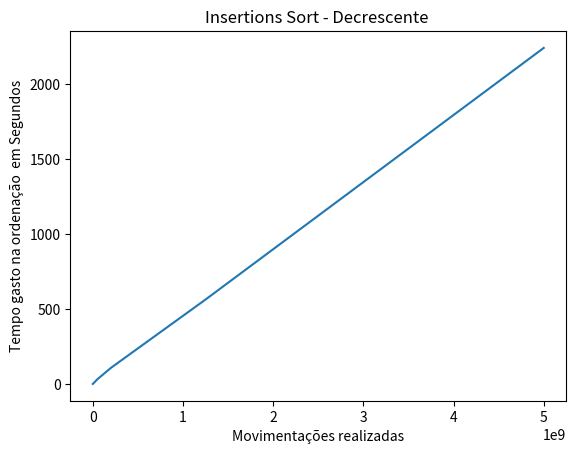

This figure's Python source:
import matplotlib.pyplot



# movimentações realizadas

valores = [499500,12497500,49995000,199990000,1249975000,4999950000]
tempo = [0.253322,7.138416,30.799624,106.739968,562.483109,2239.320178]
matplotlib.pyplot.title('Insertions Sort - Decrescente ')
matplotlib.pyplot.xlabel('Movimentações realizadas')
matplotlib.pyplot.ylabel('Tempo gasto na ordenação  em Segundos')
matplotlib.pyplot.plot(valores,tempo)
matplotlib.pyplot.show()
